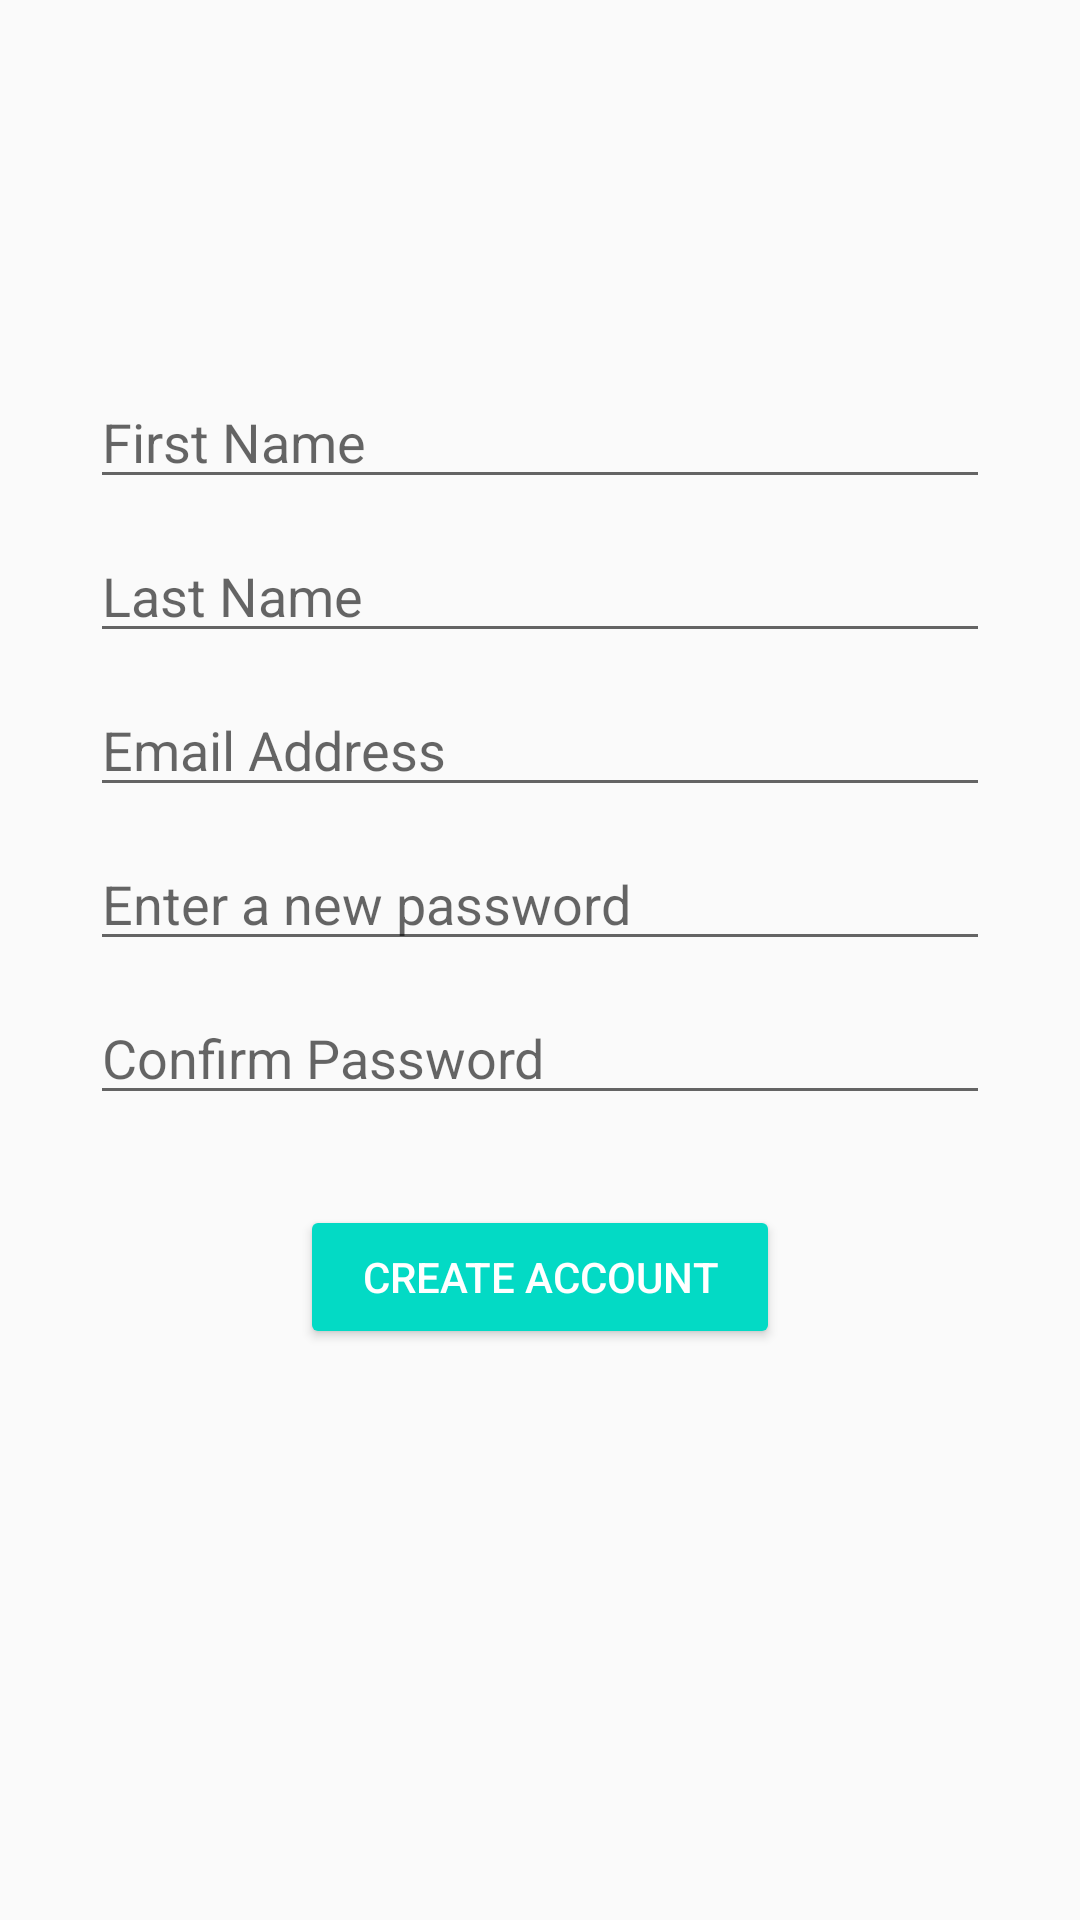

Android layout source for this screen:
<!-- AndroidManifest.xml: application theme AppTheme -->
<!-- res/layout/activity_signup_main.xml -->
<?xml version="1.0" encoding="utf-8"?>
<LinearLayout xmlns:android="http://schemas.android.com/apk/res/android"
    xmlns:app="http://schemas.android.com/apk/res-auto"
    xmlns:tools="http://schemas.android.com/tools"
    android:layout_width="match_parent"
    android:layout_height="match_parent"
    android:orientation="vertical"
    tools:context=".signup_main">


    <EditText
        android:id="@+id/first_name"
        android:layout_width="match_parent"
        android:layout_height="wrap_content"
        android:layout_marginLeft="30dp"
        android:layout_marginTop="125dp"
        android:layout_marginRight="30dp"
        android:ems="10"
        android:hint="First Name"
        android:inputType="textPersonName" />

    <EditText
        android:id="@+id/last_name"
        android:layout_width="match_parent"
        android:layout_height="wrap_content"
        android:layout_marginLeft="30dp"
        android:layout_marginTop="10dp"
        android:layout_marginRight="30dp"
        android:ems="10"
        android:hint="Last Name"
        android:inputType="textPersonName" />

    <EditText
        android:id="@+id/user_emailAddress"
        android:layout_width="match_parent"
        android:layout_height="wrap_content"
        android:layout_marginLeft="30dp"
        android:layout_marginTop="10dp"
        android:layout_marginRight="30dp"
        android:ems="10"
        android:hint="Email Address"
        android:inputType="textEmailAddress" />

    <EditText
        android:id="@+id/new_password"
        android:layout_width="match_parent"
        android:layout_height="wrap_content"
        android:layout_marginLeft="30dp"
        android:layout_marginTop="10dp"
        android:layout_marginRight="30dp"
        android:ems="10"
        android:hint="Enter a new password"
        android:inputType="textPassword" />

    <EditText
        android:id="@+id/confirm_password"
        android:layout_width="match_parent"
        android:layout_height="wrap_content"
        android:layout_marginLeft="30dp"
        android:layout_marginTop="10dp"
        android:layout_marginRight="30dp"
        android:ems="10"
        android:hint="Confirm Password"
        android:inputType="textPassword" />

    <Button
        android:id="@+id/create_account"
        style="@style/Widget.AppCompat.Button.Colored"
        android:layout_width="match_parent"
        android:layout_height="wrap_content"
        android:layout_marginLeft="100dp"
        android:layout_marginTop="30dp"
        android:layout_marginRight="100dp"
        android:text="Create Account" />

</LinearLayout>
<!-- resources referenced by this layout -->
<resources>
  <style name="AppTheme" parent="Theme.AppCompat.Light.NoActionBar">
          
          <item name="colorPrimary">@color/colorPrimary</item>
          <item name="colorPrimaryDark">@color/colorPrimaryDark</item>
          <item name="colorAccent">@color/colorAccent</item>
      </style>
  <!-- not gathered from this repository: default colours our renderer supplied (Android Studio template values) -->
  <color name="colorPrimary">#FF6200EE</color>
  <color name="colorPrimaryDark">#FF3700B3</color>
  <color name="colorAccent">#FF03DAC5</color>
</resources>
